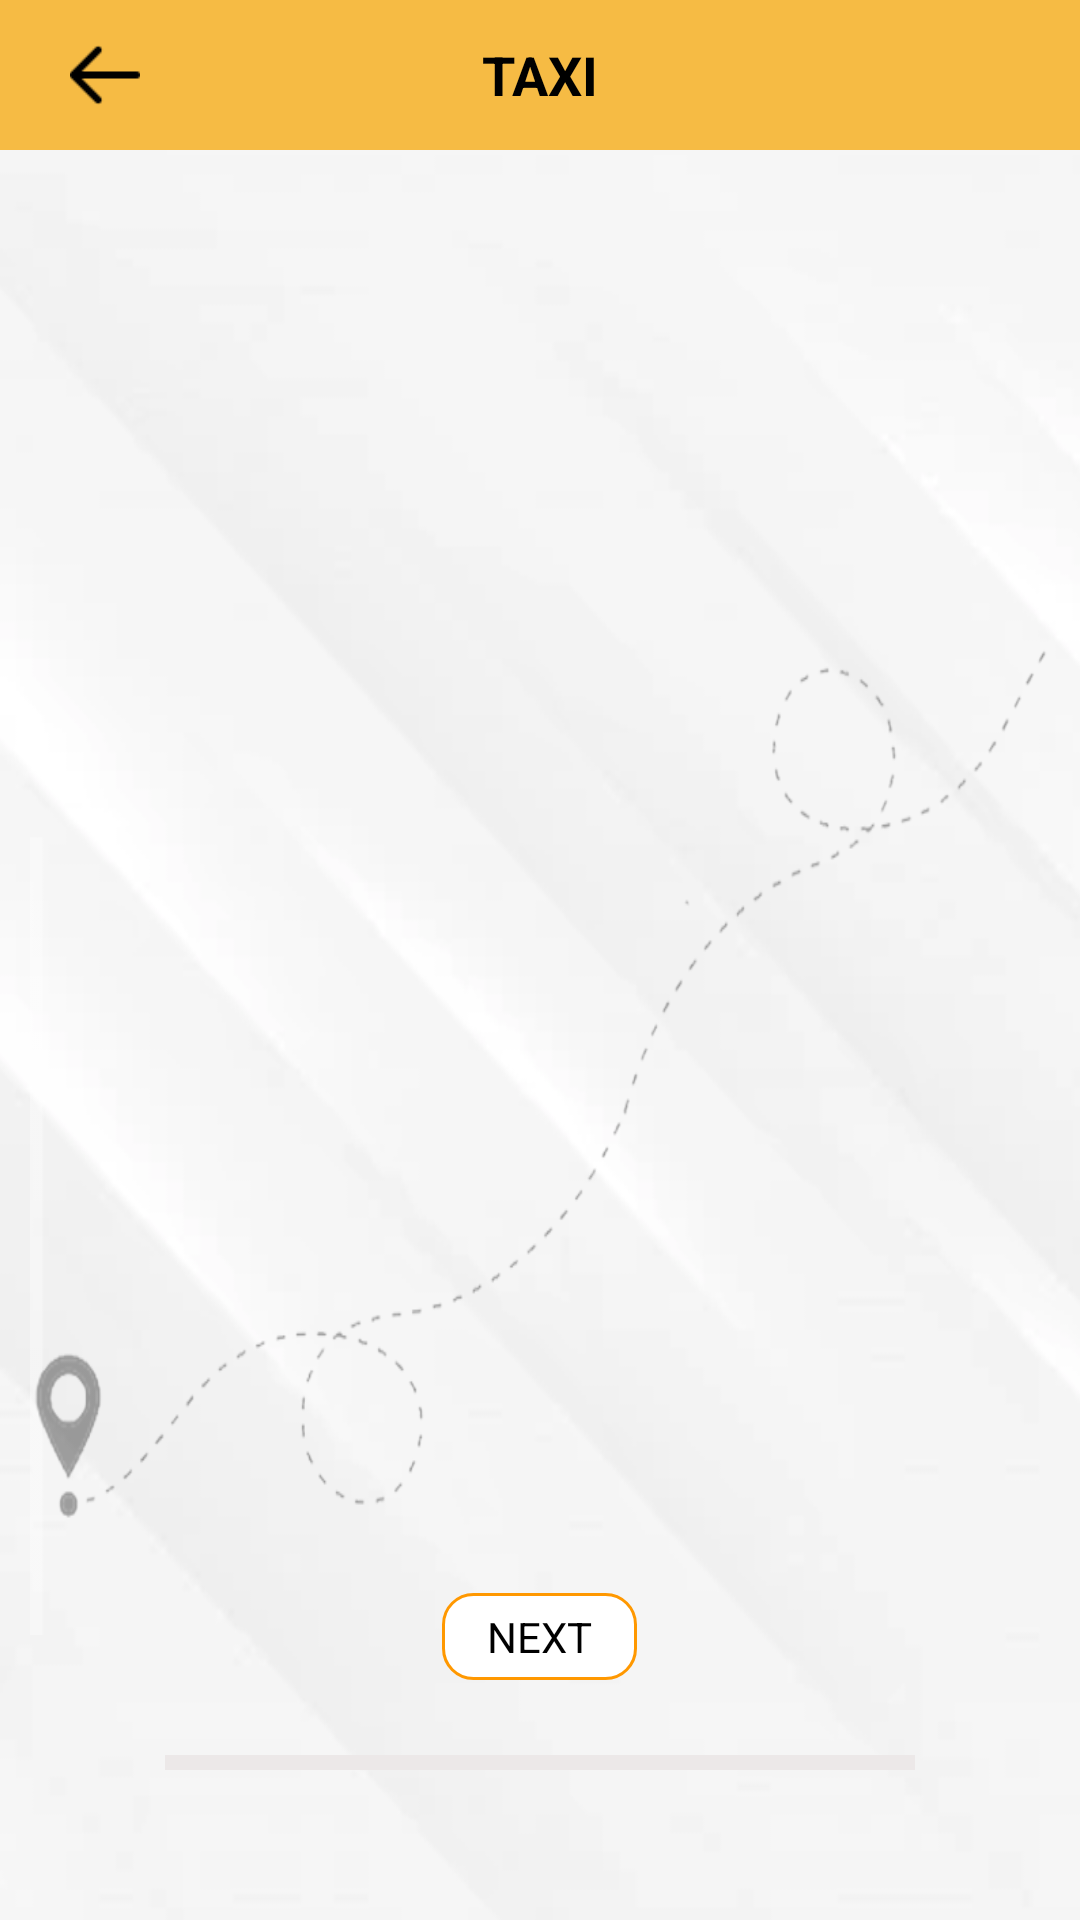

Reconstruct the res/layout file that produces this screen, plus the resources it refers to.
<!-- AndroidManifest.xml: application theme Theme.TaskMaticz -->
<!-- res/layout/layout_intro.xml -->
<?xml version="1.0" encoding="utf-8"?>
<RelativeLayout xmlns:android="http://schemas.android.com/apk/res/android"
    android:layout_width="match_parent"
    android:layout_height="match_parent"
    xmlns:app="http://schemas.android.com/apk/res-auto"
    android:background="@drawable/image_layer2">

    <RelativeLayout
        android:id="@+id/layoutTop"
        android:layout_width="match_parent"
        android:layout_height="50dp"
        android:background="@drawable/image_bg_toolbar">

        <ImageView
            android:id="@+id/imageViewBack"
            android:layout_width="wrap_content"
            android:layout_height="wrap_content"
            android:gravity="center"
            android:padding="15dp"
            android:layout_centerVertical="true"
            android:src="@drawable/image_back" />

        <TextView
            android:layout_width="match_parent"
            android:layout_height="match_parent"
            android:gravity="center"
            android:text="taxi"
            android:textAllCaps="true"
            android:textColor="@color/black"
            android:textSize="18dp"
            android:textStyle="bold" />


    </RelativeLayout>

    <RelativeLayout
        android:layout_width="match_parent"
        android:layout_height="match_parent"
        android:layout_below="@+id/layoutTop">

        <RelativeLayout
            android:layout_centerInParent="true"
            android:layout_width="match_parent"
            android:layout_margin="10dp"
            android:layout_height="400dp"
            android:background="@drawable/image_bg_location"/>

        <androidx.viewpager2.widget.ViewPager2
            android:id="@+id/viewPager2"
            android:layout_width="match_parent"
            android:layout_height="match_parent"
            android:layout_marginTop="3dp" />

    </RelativeLayout>

    <LinearLayout
        android:id="@+id/layoutBottom"
        android:layout_alignParentBottom="true"
        android:layout_width="match_parent"
        android:orientation="vertical"
        android:layout_height="wrap_content">

        <TextView
            android:id="@+id/textNext"
            android:layout_width="wrap_content"
            android:layout_height="wrap_content"
            android:layout_margin="25dp"
            android:background="@drawable/bg_textview"
            android:layout_gravity="center"
            android:paddingLeft="15dp"
            android:paddingRight="15dp"
            android:paddingTop="5dp"
            android:paddingBottom="5dp"
            android:text="Next"
            android:textAllCaps="true"
            android:textColor="@color/black"
            android:textSize="14dp" />

        <com.google.android.material.tabs.TabLayout
            android:id="@+id/tabLayout"
            android:layout_width="250dp"
            android:layout_height="5dp"
            android:layout_gravity="center"
            android:layout_marginBottom="50dp"
            app:tabIndicatorColor="#FF9800"
            android:background="#ECE8E8"
            app:tabIndicatorHeight="5dp"
            app:tabMode="fixed" />

    </LinearLayout>



</RelativeLayout>
<!-- resources referenced by this layout -->
<resources>
  <color name="black">#FF000000</color>
  <!-- drawable bg_textview (drawable) -->
  <?xml version="1.0" encoding="utf-8"?>
  <shape xmlns:android="http://schemas.android.com/apk/res/android"
      android:shape="rectangle">
  
      <stroke
          android:width="1dp"
          android:color="#FF9800" />
  
      <corners android:radius="10dp" />
  
      <gradient
          android:angle="180"
          android:endColor="@color/white"
          android:startColor="@color/white" />
  
  </shape>
  <!-- drawable image_back: png bitmap (drawable, 228 bytes) -->
  <!-- drawable image_bg_location: png bitmap (drawable, 62122 bytes) -->
  <!-- drawable image_bg_toolbar: png bitmap (drawable, 676 bytes) -->
  <!-- drawable image_layer2: png bitmap (drawable, 43854 bytes) -->
  <style name="Theme.TaskMaticz" parent="Theme.MaterialComponents.DayNight.NoActionBar">
          
          <item name="colorPrimary">@color/purple_500</item>
          <item name="colorPrimaryVariant">@color/purple_700</item>
          <item name="colorOnPrimary">@color/white</item>
          
          <item name="colorSecondary">@color/teal_200</item>
          <item name="colorSecondaryVariant">@color/teal_700</item>
          <item name="colorOnSecondary">@color/black</item>
          
          <item name="android:statusBarColor" tools:targetApi="l">?attr/colorPrimaryVariant</item>
          
      </style>
  <color name="white">#FFFFFFFF</color>
  <color name="purple_500">@color/black</color>
  <color name="purple_700">@color/black</color>
  <color name="teal_200">#FF9800</color>
  <color name="teal_700">#FF018786</color>
</resources>
